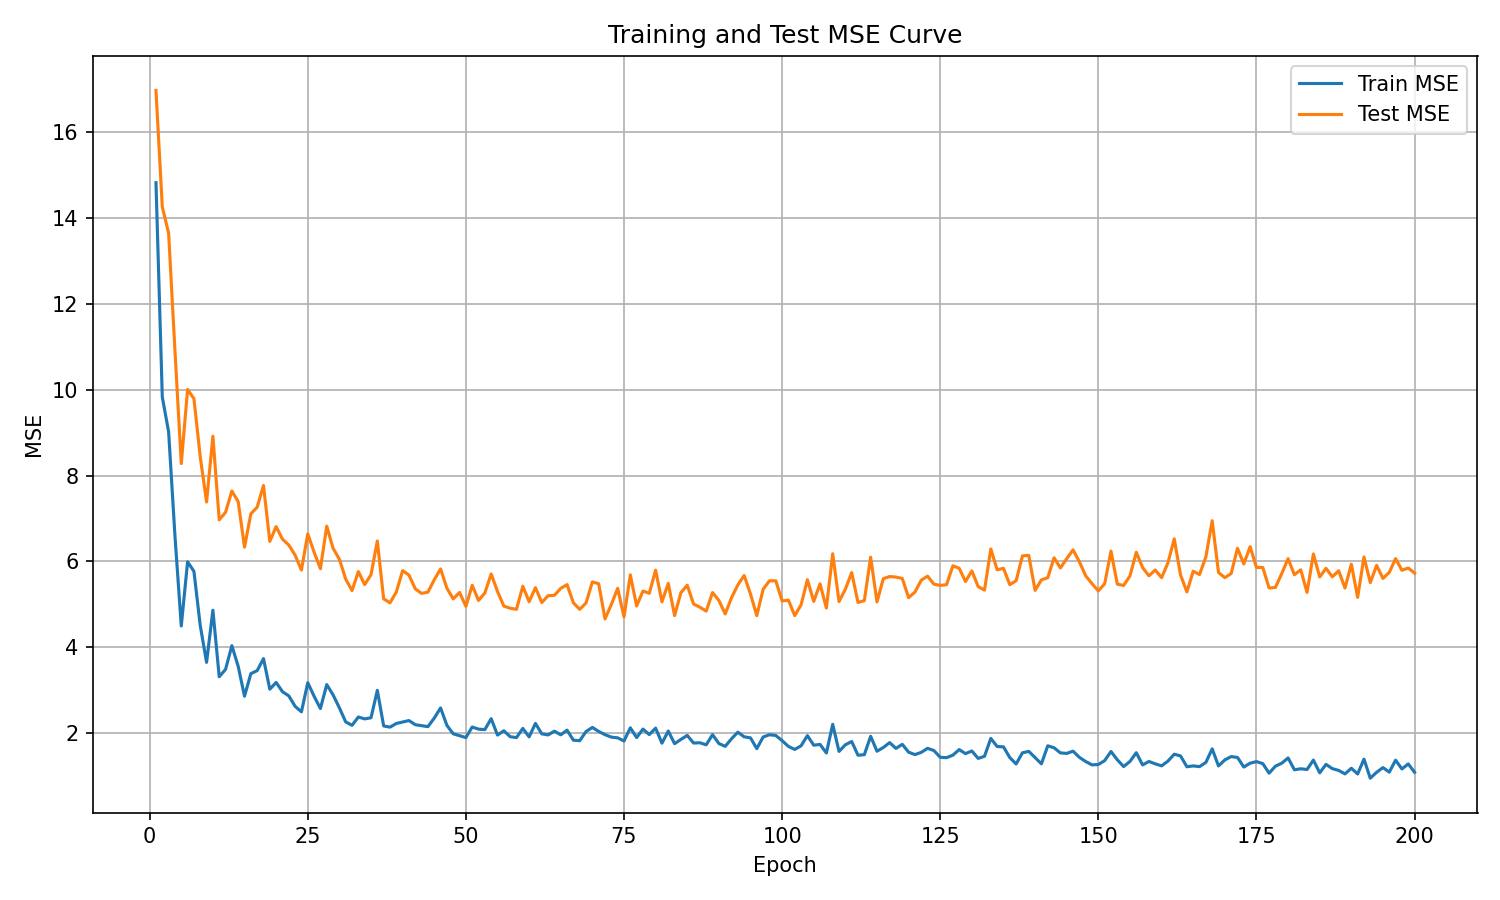

Source data for this figure (header and first rows):
epoch, train_mse, test_mse
1, 14.82, 16.97
2, 9.828, 14.26
3, 9.017, 13.65
4, 6.597, 10.91
5, 4.496, 8.278
6, 5.99, 10
7, 5.769, 9.792
8, 4.506, 8.434
9, 3.648, 7.383
10, 4.862, 8.915
11, 3.313, 6.968
12, 3.484, 7.143
13, 4.036, 7.64
14, 3.555, 7.39
15, 2.859, 6.332
16, 3.385, 7.107
17, 3.455, 7.263
18, 3.735, 7.768
19, 3.022, 6.466
20, 3.18, 6.809
21, 2.965, 6.518
22, 2.867, 6.381
23, 2.624, 6.145
24, 2.495, 5.799
25, 3.175, 6.64
26, 2.858, 6.216
27, 2.573, 5.83
28, 3.13, 6.821
29, 2.891, 6.305
30, 2.588, 6.051
31, 2.26, 5.587
32, 2.181, 5.319
33, 2.375, 5.761
34, 2.331, 5.459
35, 2.357, 5.69
36, 2.996, 6.475
37, 2.167, 5.127
38, 2.139, 5.034
39, 2.224, 5.286
40, 2.259, 5.784
41, 2.292, 5.681
42, 2.196, 5.361
43, 2.174, 5.254
44, 2.15, 5.284
45, 2.35, 5.572
46, 2.586, 5.824
47, 2.18, 5.375
48, 1.983, 5.126
49, 1.939, 5.276
50, 1.896, 4.952
51, 2.142, 5.443
52, 2.092, 5.089
53, 2.082, 5.265
54, 2.337, 5.707
55, 1.954, 5.298
56, 2.055, 4.959
57, 1.916, 4.909
58, 1.895, 4.883
59, 2.109, 5.422
60, 1.912, 5.06
... 140 more rows
